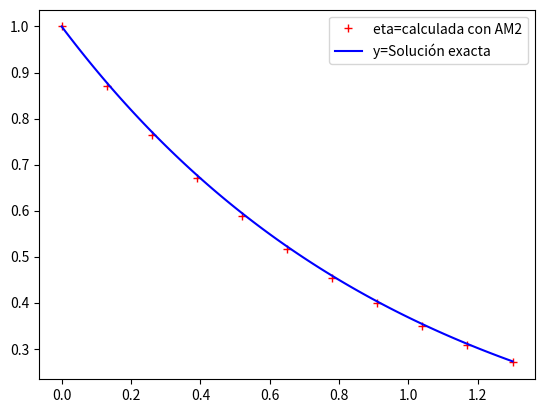

Reproduce this figure in Python.
"""
Método de Adams-Moulton 2 pasos
"""

from __future__ import division
import numpy as np
import matplotlib.pyplot as plt

# Funciones dadas
def f(t,y):
    return -y

def dfy(t,y):
    return -1

def yex(t):
    return np.exp(-t)

# Método de Newton
def met_newton_AM_2(f,dfy,etak,etakm1,tk,tk1,tkm1,h,M,tol):
    eta = etak
    
    def F(eta):
        return eta - etak - (h/12)*(5*f(tk1,eta)+8*f(tk,etak)-f(tkm1,etakm1))
    
    def dF(eta):
        return 1 - (h/12)*(5*dfy(tk1,eta))

    err = tol + 1
    nit = 0

    while err > tol and nit < M:
        nit += 1
        diff = F(eta)/dF(eta)
        eta -= diff
        err = abs(diff)

    if nit >= M:
        print('El método no converge a la tolerancia deseada y se alcanzó el número máximo de iteraciones.')
    
    return eta

# Método de Euler implícito
def AM_2(f,dfy,yex,t0,y0,T,n):
    h = T/n
    t = np.linspace(t0,t0+T,n+1)
    eta = np.zeros_like(t)
    
    eta[0] = y0
    # Euler exp. para eta1
    eta[1] = eta[0] + h*f(t[0],eta[0])

    for j in range(1,len(t)-1):
        eta[j+1] = met_newton_AM_2(f,dfy,eta[j],eta[j-1],t[j],t[j+1],t[j-1],h,100,1e-8)

    ye = np.vectorize(yex)(t)  # Uso de np.vectorize para evaluar yex en un array

    error = np.max(np.abs(eta-ye))
    
    w = np.linspace(t0,t0+T,100)
    we = yex(w)

    plt.plot(t, eta, '+r', label='eta=calculada con AM2')
    plt.plot(w, we, 'b', label='y=Solución exacta')
    plt.legend()
    plt.show()

    return t, eta, error, h

[t, eta, error, h] = AM_2(f, dfy, yex, 0, 1, 1.3, 10)
print(error)
